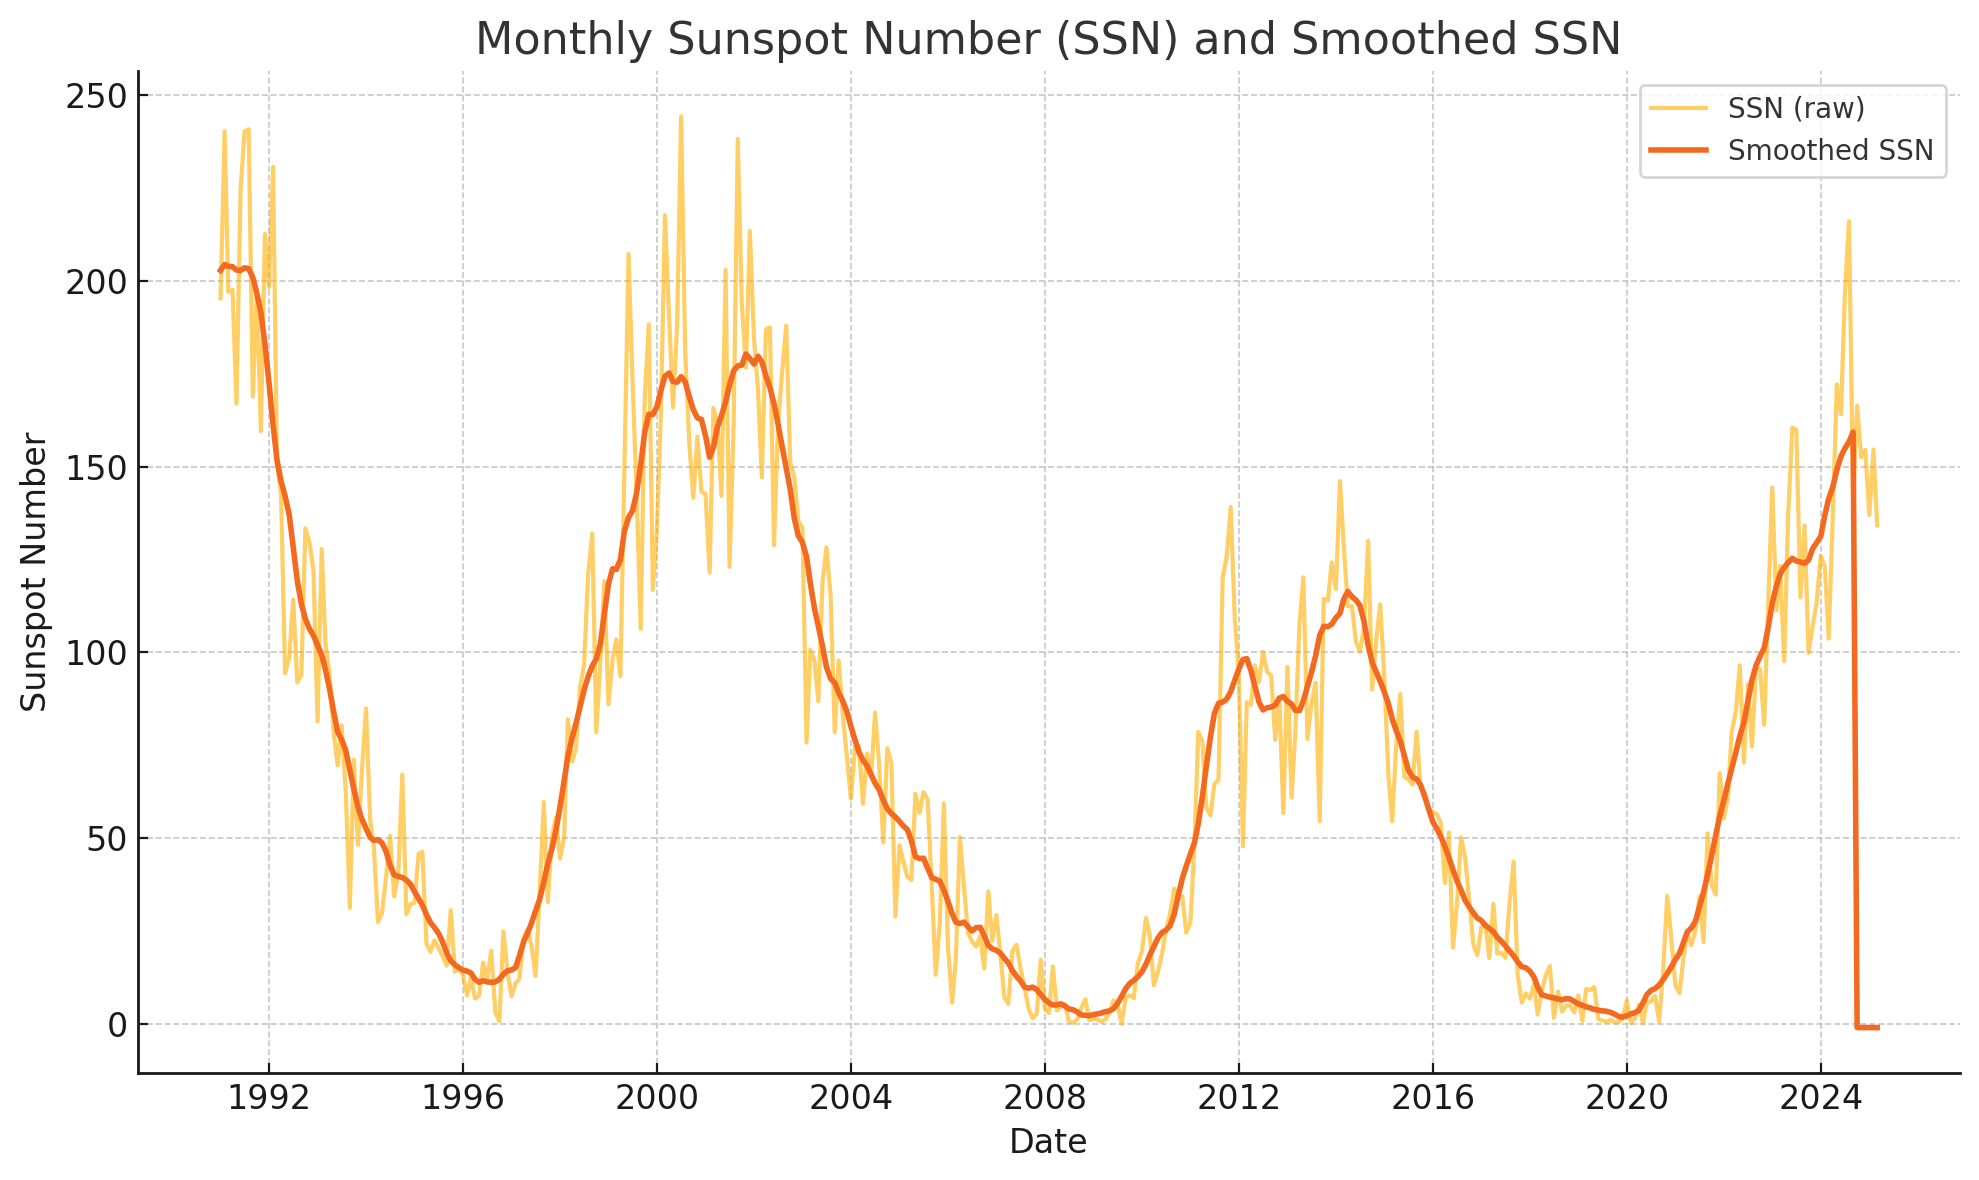

The table this chart was drawn from, first rows:
time-tag, ssn, smoothed_ssn
1991-01, 195.3, 202.8
1991-02, 240.3, 204.4
1991-03, 197, 203.9
1991-04, 197.6, 203.8
1991-05, 166.9, 202.9
1991-06, 224.7, 202.8
1991-07, 240.2, 203.5
1991-08, 240.8, 203.3
1991-09, 168.9, 200.9
1991-10, 197.1, 196.7
1991-11, 159.5, 191.4
1991-12, 212.6, 183.1
1992-01, 198.3, 172.6
1992-02, 230.7, 161.1
1992-03, 151, 151.8
1992-04, 142.2, 146
1992-05, 94.3, 142.1
1992-06, 98.5, 137.1
1992-07, 114.2, 128.5
1992-08, 91.9, 119.3
1992-09, 94, 113
1992-10, 133.4, 109
1992-11, 129.6, 106.3
1992-12, 122, 104.5
1993-01, 81.4, 101.9
1993-02, 127.8, 99.3
1993-03, 102.4, 95.4
1993-04, 94.4, 90.2
1993-05, 78.8, 84.2
1993-06, 69.6, 78.6
1993-07, 80.4, 76.5
1993-08, 62.5, 73.6
1993-09, 31.2, 68.3
1993-10, 71.1, 63.2
1993-11, 48.2, 58.4
1993-12, 68.4, 55.1
1994-01, 84.9, 52.6
1994-02, 54.9, 50.2
1994-03, 47.5, 49.4
1994-04, 27.4, 49.6
1994-05, 29.8, 48.7
1994-06, 39.7, 46.4
1994-07, 50.6, 42.7
1994-08, 34.3, 40.1
1994-09, 40.5, 39.7
1994-10, 67.1, 39.4
1994-11, 29.5, 38.7
1994-12, 32.2, 37.6
1995-01, 32.6, 35.6
1995-02, 45.8, 33.7
1995-03, 46.3, 32
1995-04, 21.6, 29.4
1995-05, 19.4, 27.3
1995-06, 22.5, 25.9
1995-07, 20.4, 24.4
1995-08, 18.2, 22
1995-09, 15.7, 19
1995-10, 30.6, 17
1995-11, 14, 15.9
1995-12, 14.9, 15.1
... 351 more rows
